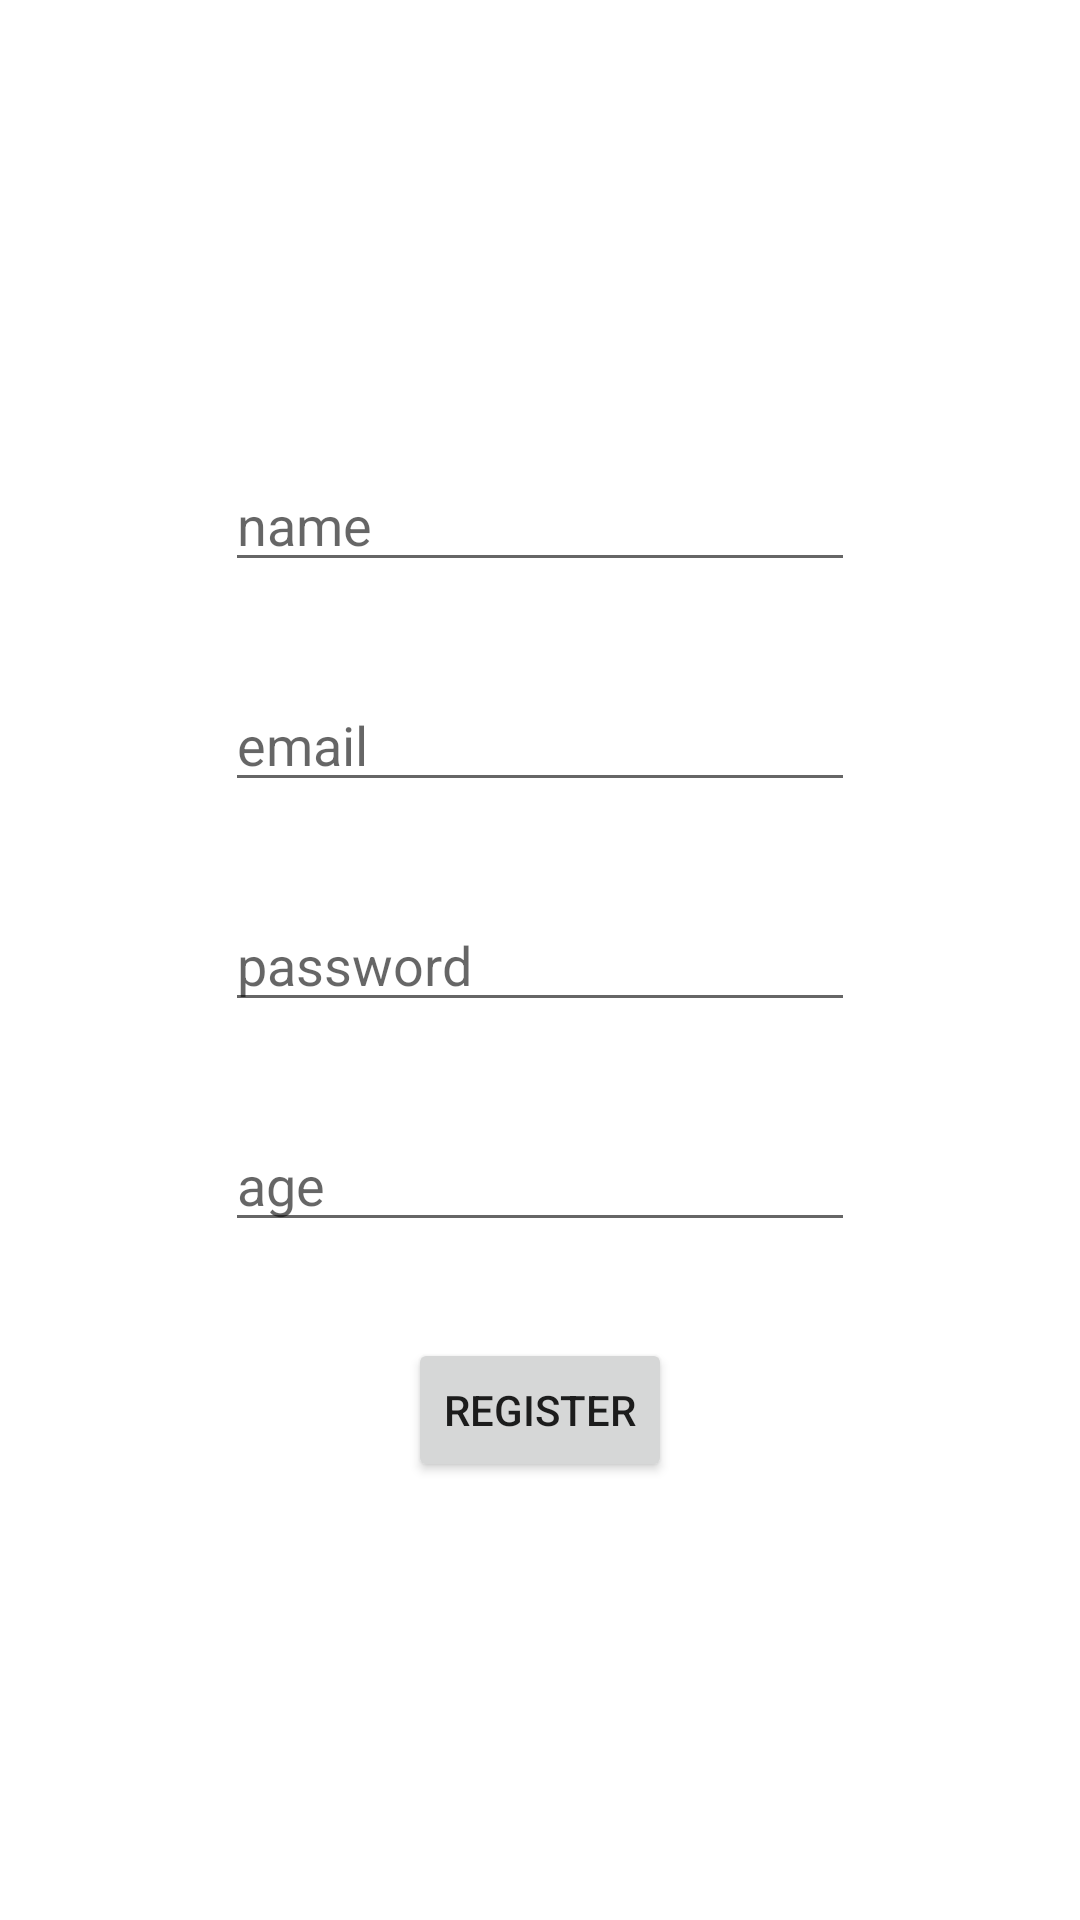

The Android layout XML behind this screen, and the referenced resources:
<!-- AndroidManifest.xml: application theme Theme.TodoApp -->
<!-- res/layout/fragment_register.xml -->
<?xml version="1.0" encoding="utf-8"?>
<androidx.constraintlayout.widget.ConstraintLayout xmlns:android="http://schemas.android.com/apk/res/android"
    xmlns:app="http://schemas.android.com/apk/res-auto"
    xmlns:tools="http://schemas.android.com/tools"
    android:layout_width="match_parent"
    android:layout_height="match_parent">

    <EditText
        android:id="@+id/edit_name"
        android:layout_width="wrap_content"
        android:layout_height="wrap_content"
        android:layout_marginBottom="32dp"
        android:ems="10"
        android:hint="name"
        android:inputType="textPersonName"
        app:layout_constraintBottom_toTopOf="@+id/edit_email"
        app:layout_constraintEnd_toEndOf="parent"
        app:layout_constraintStart_toStartOf="parent" />

    <EditText
        android:id="@+id/edit_email"
        android:layout_width="wrap_content"
        android:layout_height="wrap_content"
        android:layout_marginBottom="32dp"
        android:ems="10"
        android:hint="email"
        android:inputType="textEmailAddress"
        app:layout_constraintBottom_toTopOf="@+id/edit_password"
        app:layout_constraintEnd_toEndOf="parent"
        app:layout_constraintStart_toStartOf="parent" />

    <EditText
        android:id="@+id/edit_password"
        android:layout_width="wrap_content"
        android:layout_height="wrap_content"
        android:ems="10"
        android:hint="password"
        android:inputType="textPassword"
        app:layout_constraintBottom_toBottomOf="parent"
        app:layout_constraintEnd_toEndOf="parent"
        app:layout_constraintStart_toStartOf="parent"
        app:layout_constraintTop_toTopOf="parent" />

    <EditText
        android:id="@+id/edit_age"
        android:layout_width="wrap_content"
        android:layout_height="wrap_content"
        android:layout_marginTop="32dp"
        android:ems="10"
        android:hint="age"
        android:inputType="number"
        app:layout_constraintEnd_toEndOf="parent"
        app:layout_constraintStart_toStartOf="parent"
        app:layout_constraintTop_toBottomOf="@+id/edit_password" />

    <Button
        android:id="@+id/btn_register"
        android:layout_width="wrap_content"
        android:layout_height="wrap_content"
        android:layout_marginTop="32dp"
        android:text="register"
        app:layout_constraintEnd_toEndOf="parent"
        app:layout_constraintStart_toStartOf="parent"
        app:layout_constraintTop_toBottomOf="@+id/edit_age" />
</androidx.constraintlayout.widget.ConstraintLayout>
<!-- resources referenced by this layout -->
<resources>
  <style name="Theme.TodoApp" parent="Theme.AppCompat.Light.NoActionBar">
  
          
          <item name="colorPrimary">@color/purple_500</item>
          <item name="colorPrimaryVariant">@color/purple_700</item>
          <item name="colorOnPrimary">@color/white</item>
  
          
          <item name="colorSecondary">@color/teal_200</item>
          <item name="colorSecondaryVariant">@color/teal_700</item>
          <item name="colorOnSecondary">@color/black</item>
  
          
          <item name="android:statusBarColor">@color/white</item>
          <item name="android:windowBackground">@color/white</item>
          <item name="android:navigationBarColor">@color/white</item>
  
          <item name="android:windowLightStatusBar">true</item>
          <item name="android:windowLightNavigationBar">true</item>
      </style>
  <color name="purple_500">#FF6200EE</color>
  <color name="purple_700">#FF3700B3</color>
  <color name="white">#FFFFFFFF</color>
  <color name="teal_200">#FF03DAC5</color>
  <color name="teal_700">#FF018786</color>
  <color name="black">#FF000000</color>
</resources>
